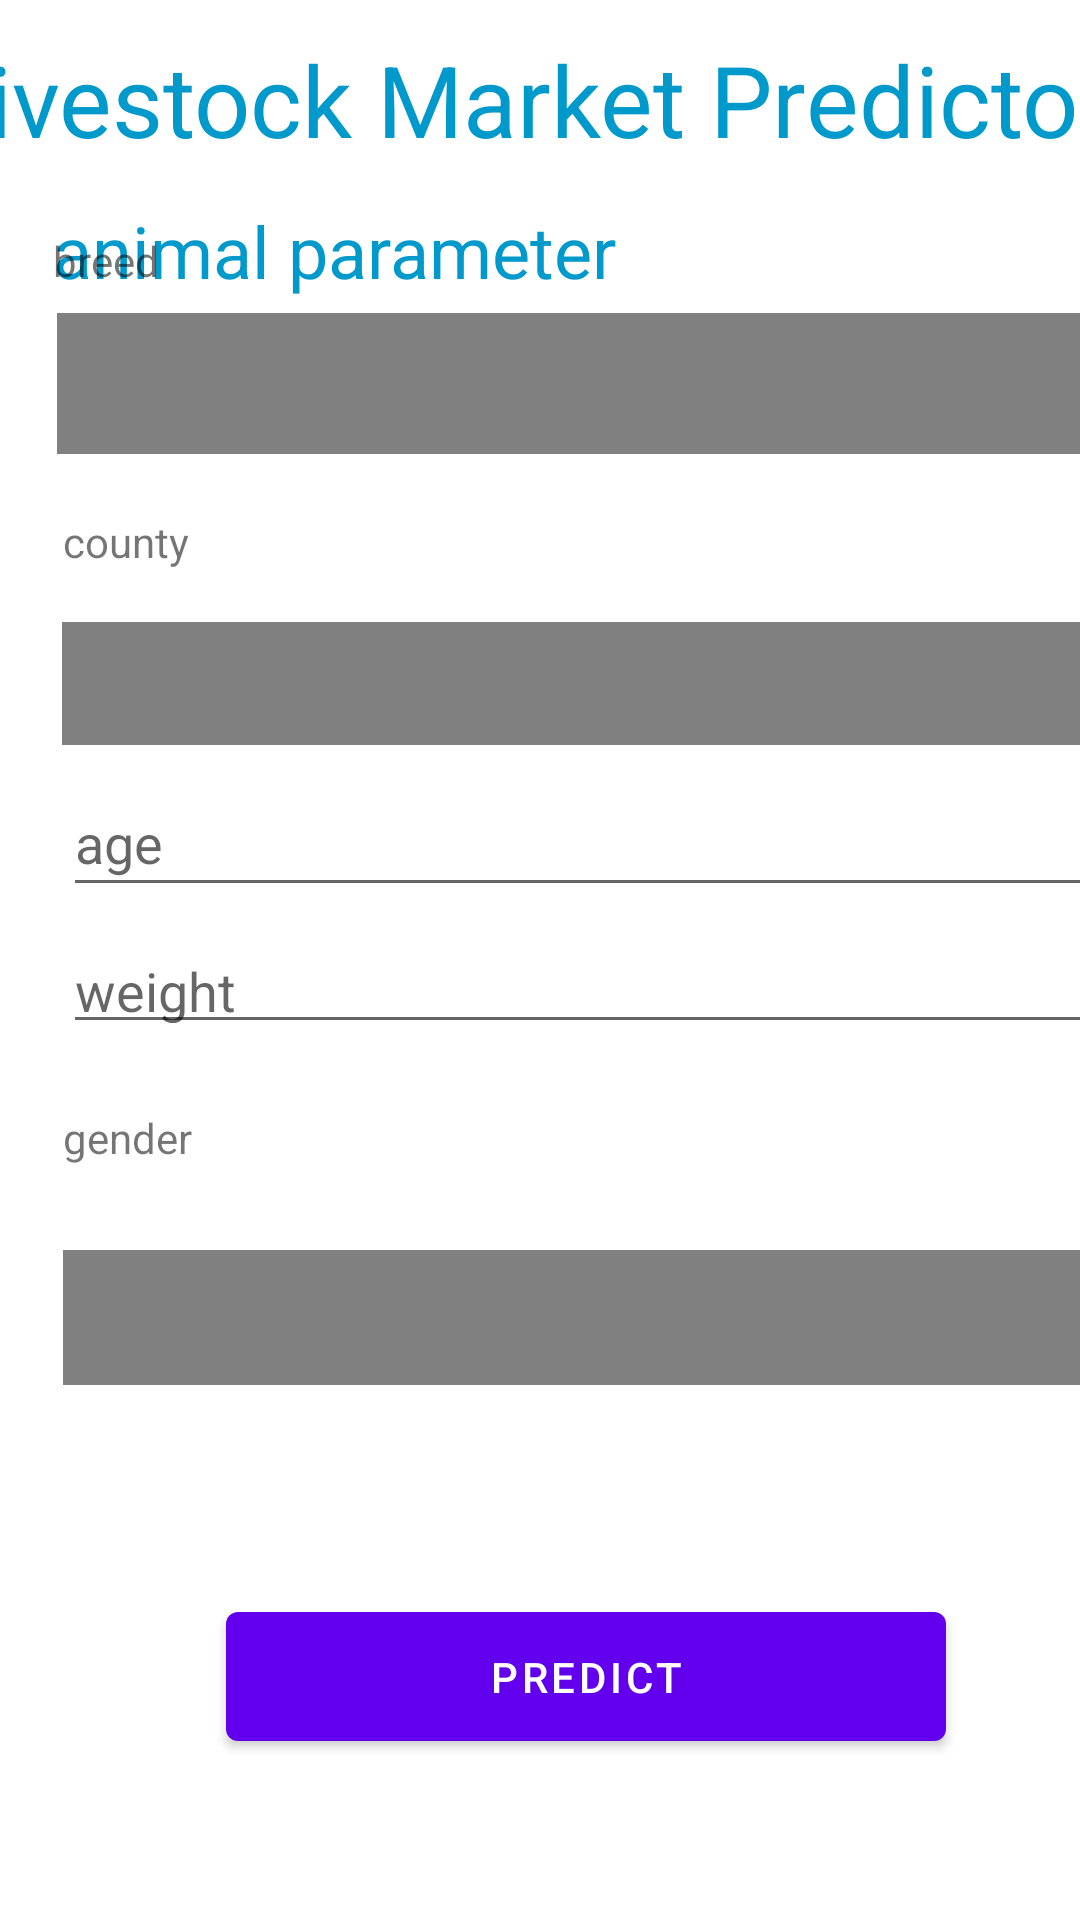

Write the Android layout XML for this screen, with the resource values it uses.
<!-- AndroidManifest.xml: application theme Theme.FarmingHealth3 -->
<!-- res/layout/fragment2_layout.xml -->
<?xml version="1.0" encoding="utf-8"?>
<androidx.constraintlayout.widget.ConstraintLayout xmlns:android="http://schemas.android.com/apk/res/android"
    xmlns:app="http://schemas.android.com/apk/res-auto"
    xmlns:tools="http://schemas.android.com/tools"
    android:id="@+id/age"
    android:layout_width="match_parent"
    android:layout_height="match_parent"
    tools:context=".PricePredictor">

    <TextView
        android:id="@+id/textView1"
        android:layout_width="403dp"
        android:layout_height="67dp"
        android:layout_marginLeft="16dp"
        android:layout_marginRight="16dp"
        android:text="@string/livestock_market_predictor"
        android:textColor="@android:color/holo_blue_dark"
        android:textSize="33sp"
        app:layout_constraintBottom_toBottomOf="parent"
        app:layout_constraintHorizontal_bias="0.508"
        app:layout_constraintLeft_toLeftOf="parent"
        app:layout_constraintRight_toRightOf="parent"
        app:layout_constraintTop_toTopOf="parent"
        app:layout_constraintVertical_bias="0.019" />

    <TextView
        android:id="@+id/textView2"
        android:layout_width="375dp"
        android:layout_height="51dp"
        android:layout_marginLeft="21dp"
        android:layout_marginTop="8dp"
        android:layout_marginRight="8dp"
        android:text="@string/please_fill_in_the_animal_parameters"
        android:textColor="@android:color/holo_blue_dark"
        android:textSize="24sp"
        app:layout_constraintBottom_toBottomOf="parent"
        app:layout_constraintHorizontal_bias="0.081"
        app:layout_constraintLeft_toLeftOf="parent"
        app:layout_constraintRight_toRightOf="parent"
        app:layout_constraintTop_toTopOf="parent"
        app:layout_constraintVertical_bias="0.102" />

    <TextView
        android:id="@+id/textView3"
        android:layout_width="107dp"
        android:layout_height="27dp"
        android:layout_marginStart="21dp"
        android:layout_marginLeft="21dp"
        android:layout_marginTop="70dp"
        android:layout_marginEnd="270dp"
        android:layout_marginRight="270dp"
        android:text="@string/breed1"
        app:layout_constraintBottom_toTopOf="@+id/spinnerBreed"
        app:layout_constraintEnd_toEndOf="parent"
        app:layout_constraintHorizontal_bias="0.089"
        app:layout_constraintStart_toStartOf="parent"
        app:layout_constraintTop_toBottomOf="@+id/textView2" />


    <Spinner
        android:id="@+id/spinnerBreed"
        android:layout_width="364dp"
        android:layout_height="47dp"
        android:layout_marginStart="21dp"
        android:layout_marginLeft="21dp"
        android:layout_marginEnd="22dp"
        android:layout_marginRight="22dp"
        android:layout_marginBottom="600dp"
        android:background="#808080"
        app:layout_constraintBottom_toBottomOf="parent"
        app:layout_constraintEnd_toEndOf="parent"
        app:layout_constraintHorizontal_bias="0.043"
        app:layout_constraintStart_toStartOf="parent"
        app:layout_constraintTop_toBottomOf="@+id/textView3" />

    <TextView
        android:id="@+id/textView4"
        android:layout_width="103dp"
        android:layout_height="23dp"
        android:layout_marginStart="21dp"
        android:layout_marginLeft="21dp"
        android:layout_marginTop="24dp"
        android:layout_marginEnd="263dp"
        android:layout_marginRight="263dp"
        android:layout_marginBottom="500dp"
        android:text="@string/county"
        app:layout_constraintBottom_toBottomOf="parent"
        app:layout_constraintEnd_toEndOf="parent"
        app:layout_constraintHorizontal_bias="0.0"
        app:layout_constraintStart_toStartOf="parent"
        app:layout_constraintTop_toBottomOf="@+id/spinnerBreed"
        app:layout_constraintVertical_bias="0.073" />

    <Spinner
        android:id="@+id/spinnerCounty"
        android:layout_width="368dp"
        android:layout_height="41dp"
        android:layout_marginStart="21dp"
        android:layout_marginLeft="21dp"
        android:layout_marginEnd="10dp"
        android:layout_marginRight="10dp"
        android:layout_marginBottom="297dp"
        android:background="#808080"
        app:layout_constraintBottom_toBottomOf="parent"
        app:layout_constraintEnd_toEndOf="parent"
        app:layout_constraintHorizontal_bias="0.014"
        app:layout_constraintStart_toStartOf="parent"
        app:layout_constraintTop_toBottomOf="@+id/textView4"
        app:layout_constraintVertical_bias="0.124" />

    <Button
        android:id="@+id/btnSubmit"
        android:layout_width="240dp"
        android:layout_height="55dp"
        android:layout_marginStart="167dp"
        android:layout_marginLeft="167dp"
        android:layout_marginTop="227dp"
        android:layout_marginEnd="150dp"
        android:layout_marginRight="150dp"
        android:layout_marginBottom="23dp"
        android:text="@string/predict"
        app:layout_constraintBottom_toBottomOf="parent"
        app:layout_constraintEnd_toEndOf="parent"
        app:layout_constraintHorizontal_bias="0.467"
        app:layout_constraintStart_toStartOf="parent"
        app:layout_constraintTop_toBottomOf="@+id/spinnerCounty"
        app:layout_constraintVertical_bias="0.646" />

    <EditText
        android:id="@+id/edittxtAge"
        android:layout_width="369dp"
        android:layout_height="46dp"
        android:layout_marginStart="21dp"
        android:layout_marginLeft="21dp"
        android:layout_marginTop="8dp"
        android:layout_marginEnd="15dp"
        android:layout_marginRight="15dp"
        android:layout_marginBottom="146dp"
        android:ems="10"
        android:hint="@string/enter_age_of_animal"
        android:inputType="textPersonName"
        app:layout_constraintBottom_toTopOf="@+id/btnSubmit"
        app:layout_constraintEnd_toEndOf="parent"
        app:layout_constraintHorizontal_bias="0.0"
        app:layout_constraintStart_toStartOf="parent"
        app:layout_constraintTop_toBottomOf="@+id/spinnerCounty"
        app:layout_constraintVertical_bias="0.0" />

    <EditText
        android:id="@+id/edittxtWeight"
        android:layout_width="369dp"
        android:layout_height="40dp"
        android:layout_marginStart="21dp"
        android:layout_marginLeft="21dp"
        android:layout_marginTop="8dp"
        android:layout_marginEnd="15dp"
        android:layout_marginRight="15dp"
        android:layout_marginBottom="80dp"
        android:ems="10"
        android:hint="@string/enter_weight_of_animal"
        android:inputType="textPersonName"
        app:layout_constraintBottom_toTopOf="@+id/btnSubmit"
        app:layout_constraintEnd_toEndOf="parent"
        app:layout_constraintHorizontal_bias="0.0"
        app:layout_constraintStart_toStartOf="parent"
        app:layout_constraintTop_toBottomOf="@+id/spinnerCounty"
        app:layout_constraintVertical_bias="0.333"
        tools:ignore="TextFields" />

    <TextView
        android:id="@+id/textView5"
        android:layout_width="86dp"
        android:layout_height="26dp"
        android:layout_marginStart="21dp"
        android:layout_marginLeft="21dp"
        android:layout_marginTop="5dp"
        android:layout_marginEnd="321dp"
        android:layout_marginRight="321dp"
        android:layout_marginBottom="128dp"
        android:text="@string/gender"
        android:textSize="14sp"
        app:layout_constraintBottom_toBottomOf="parent"
        app:layout_constraintEnd_toEndOf="parent"
        app:layout_constraintHorizontal_bias="0.0"
        app:layout_constraintStart_toStartOf="parent"
        app:layout_constraintTop_toBottomOf="@+id/edittxtWeight"
        app:layout_constraintVertical_bias="0.125" />

    <Spinner
        android:id="@+id/spinnerGender"
        android:layout_width="367dp"
        android:layout_height="45dp"
        android:layout_marginStart="21dp"
        android:layout_marginLeft="21dp"
        android:layout_marginTop="7dp"
        android:layout_marginEnd="36dp"
        android:layout_marginRight="36dp"
        android:layout_marginBottom="10dp"
        android:background="#808080"
        app:layout_constraintBottom_toTopOf="@+id/btnSubmit"
        app:layout_constraintEnd_toEndOf="parent"
        app:layout_constraintHorizontal_bias="0.0"
        app:layout_constraintStart_toStartOf="parent"
        app:layout_constraintTop_toBottomOf="@+id/textView5"
        app:layout_constraintVertical_bias="0.193" />

    <TextView
        android:id="@+id/result"
        android:layout_width="271dp"
        android:layout_height="47dp"
        android:layout_marginStart="123dp"
        android:layout_marginLeft="123dp"
        android:layout_marginTop="8dp"
        android:layout_marginEnd="123dp"
        android:layout_marginRight="123dp"
        android:layout_marginBottom="20dp"
        android:textSize="18sp"
        app:layout_constraintBottom_toBottomOf="parent"
        app:layout_constraintEnd_toEndOf="parent"
        app:layout_constraintHorizontal_bias="0.155"
        app:layout_constraintStart_toStartOf="parent"
        app:layout_constraintTop_toBottomOf="@+id/btnSubmit"
        app:layout_constraintVertical_bias="1.0" />

</androidx.constraintlayout.widget.ConstraintLayout>
<!-- resources referenced by this layout -->
<resources>
  <string name="breed1">breed</string>
  <string name="county">county</string>
  <string name="enter_age_of_animal">age</string>
  <string name="enter_weight_of_animal">weight</string>
  <string name="gender">gender</string>
  <string name="livestock_market_predictor">Livestock Market Predictor</string>
  <string name="please_fill_in_the_animal_parameters">animal parameter</string>
  <string name="predict">predict</string>
  <style name="Theme.FarmingHealth3" parent="Theme.MaterialComponents.DayNight.DarkActionBar">
          
          <item name="colorPrimary">@color/purple_500</item>
          <item name="colorPrimaryVariant">@color/purple_700</item>
          <item name="colorOnPrimary">@color/white</item>
          
          <item name="colorSecondary">@color/teal_200</item>
          <item name="colorSecondaryVariant">@color/teal_700</item>
          <item name="colorOnSecondary">@color/black</item>
          
          <item name="android:statusBarColor" tools:targetApi="l">?attr/colorPrimaryVariant</item>
          
      </style>
  <!-- not gathered from this repository: default colours our renderer supplied (Android Studio template values) -->
  <color name="purple_500">#FF6200EE</color>
  <color name="purple_700">#FF3700B3</color>
  <color name="teal_200">#FF03DAC5</color>
  <color name="teal_700">#FF018786</color>
  <color name="black">#FF000000</color>
  <color name="white">#FFFFFFFF</color>
</resources>
